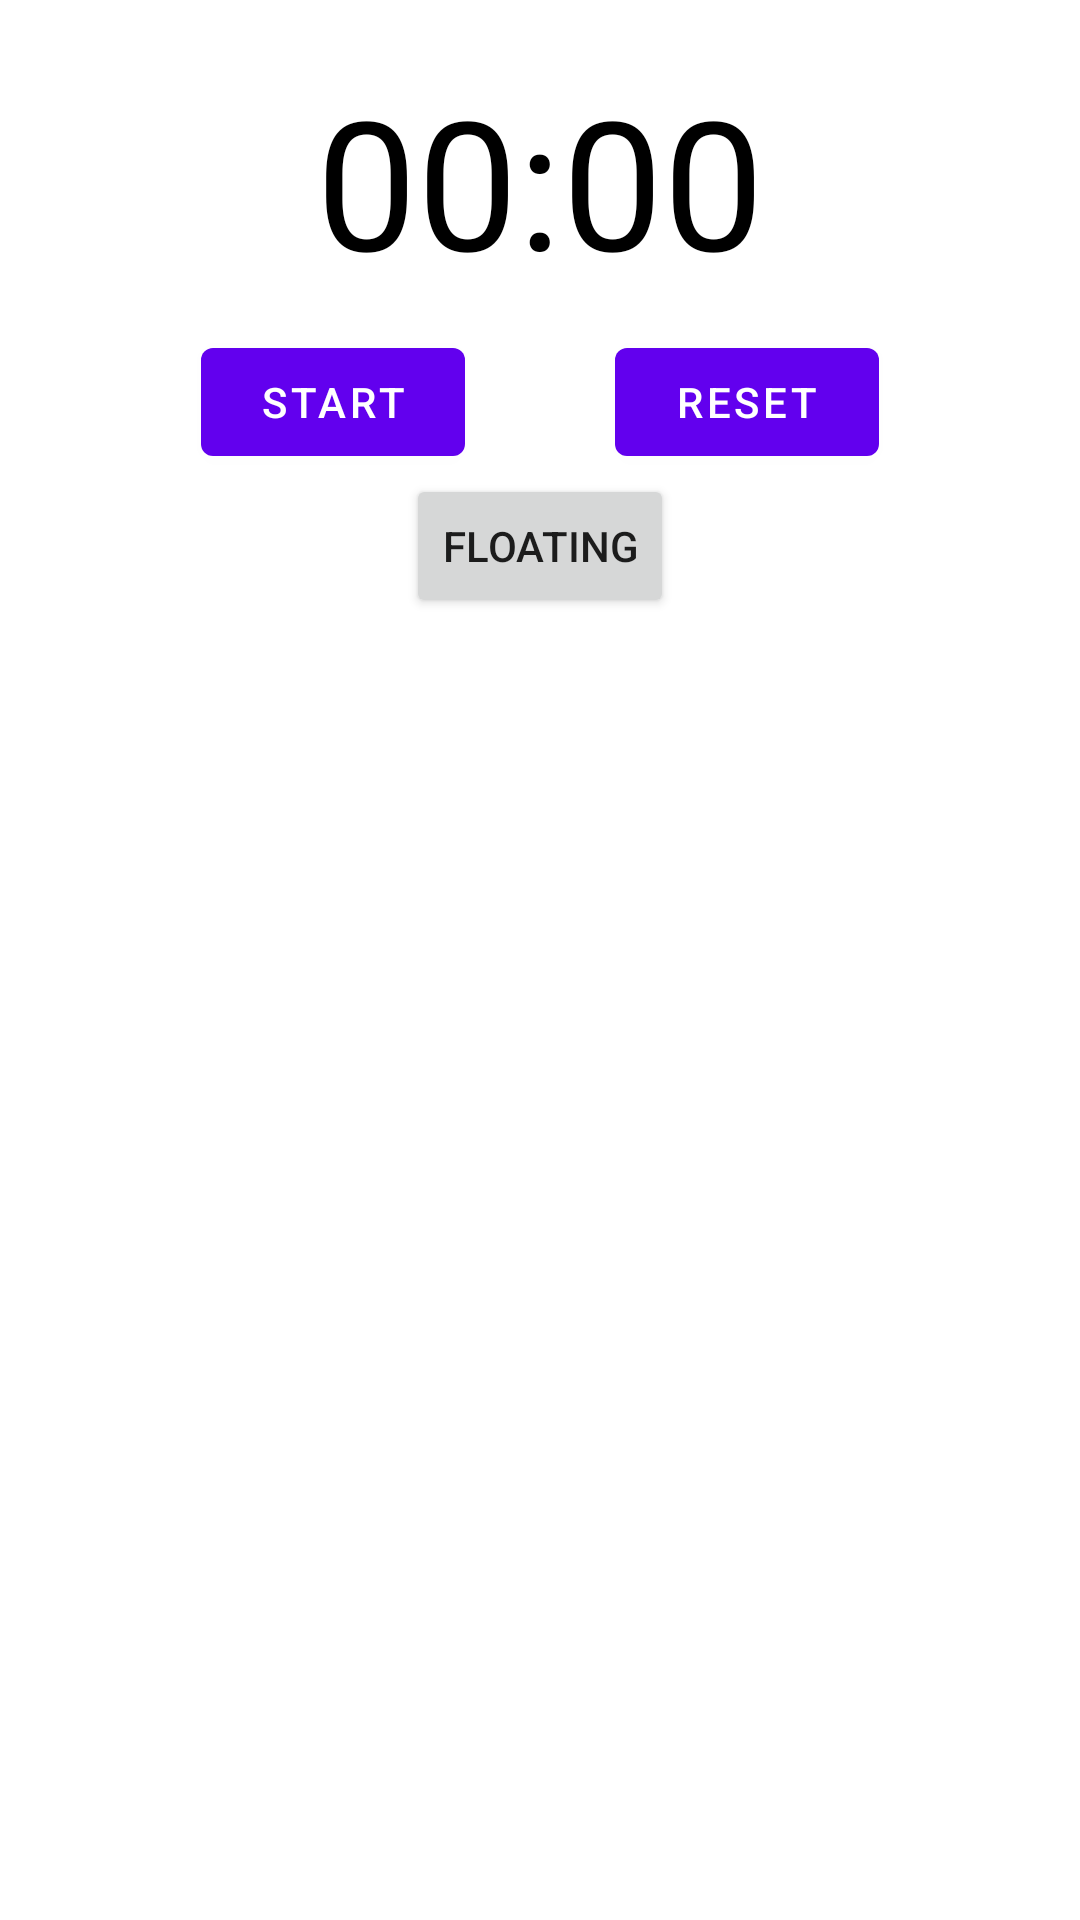

Write the Android layout XML for this screen, with the resource values it uses.
<!-- AndroidManifest.xml: application theme Theme.TestApp -->
<!-- res/layout/activity_services.xml -->
<?xml version="1.0" encoding="utf-8"?>
<androidx.constraintlayout.widget.ConstraintLayout xmlns:android="http://schemas.android.com/apk/res/android"
    xmlns:app="http://schemas.android.com/apk/res-auto"
    xmlns:tools="http://schemas.android.com/tools"
    android:layout_width="match_parent"
    android:layout_height="match_parent"
    tools:context=".services.ServicesActivity">

    <TextView
        android:id="@+id/tvTime"
        android:layout_width="wrap_content"
        android:layout_height="wrap_content"
        android:layout_margin="10dp"
        android:padding="10dp"
        android:text="00:00"
        android:textColor="@color/black"
        android:textSize="60sp"
        app:layout_constraintEnd_toEndOf="parent"
        app:layout_constraintStart_toStartOf="parent"
        app:layout_constraintTop_toTopOf="parent" />

    <LinearLayout
        android:id="@+id/linearLayout"
        android:layout_width="match_parent"
        android:layout_height="wrap_content"
        android:gravity="center"
        android:orientation="horizontal"
        app:layout_constraintEnd_toEndOf="parent"
        app:layout_constraintStart_toStartOf="parent"
        app:layout_constraintTop_toBottomOf="@+id/tvTime">

        <com.google.android.material.button.MaterialButton
            android:id="@+id/startStopButton"
            android:layout_width="wrap_content"
            android:layout_height="wrap_content"
            android:layout_marginRight="50dp"
            android:text="start"
            app:icon="@drawable/ic_play" />

        <com.google.android.material.button.MaterialButton
            android:id="@+id/resetButton"
            android:layout_width="wrap_content"
            android:layout_height="wrap_content"
            android:text="reset"
            app:icon="@drawable/ic_replay" />

    </LinearLayout>

    <Button
        android:id="@+id/btn_floating"
        android:layout_width="wrap_content"
        android:layout_height="wrap_content"
        android:text="Floating"
        app:layout_constraintEnd_toEndOf="parent"
        app:layout_constraintStart_toStartOf="parent"
        app:layout_constraintTop_toBottomOf="@+id/linearLayout" />

</androidx.constraintlayout.widget.ConstraintLayout>
<!-- resources referenced by this layout -->
<resources>
  <color name="black">#FF000000</color>
  <style name="Theme.TestApp" parent="Theme.MaterialComponents.DayNight.NoActionBar">
          
          <item name="colorPrimaryVariant">@color/purple_700</item>
          <item name="colorOnPrimary">@color/white</item>
          
          <item name="colorSecondary">@color/teal_200</item>
          <item name="colorSecondaryVariant">@color/teal_700</item>
          <item name="colorOnSecondary">@color/black</item>
          
          <item name="android:statusBarColor" tools:targetApi="l">?attr/colorPrimaryVariant</item>
          
      </style>
  <color name="purple_700">#FF3700B3</color>
  <color name="white">#FFFFFFFF</color>
  <color name="teal_200">#FF03DAC5</color>
  <color name="teal_700">#FF018786</color>
</resources>
